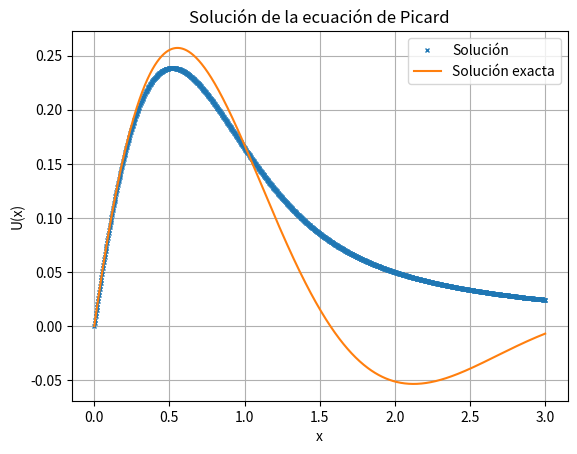

Source code (Python):
import numpy as np
import matplotlib.pyplot as plt
from scipy.interpolate import interp1d

def u_real(x):
    return 0.5 * np.exp(-x) * np.sin(2 * x) # Solución exacta
    # return np.exp(-x) * np.cos(2 * x)

def u0(x):
    #return 0.5*(1 - np.exp(-2 * x)) # Suposición inicial
    return x

def first_integrand(t, u):
    return u(t)

def second_integrand(xp, u, nodes, weights):  
    return gauss_quadrature(lambda tp: first_integrand(tp, u), 0, xp, nodes, weights)

def gauss_quadrature(func, a, b, nodes, weights):
    # Transformar nodos al intervalo [a, b]
    transformed_nodes = (b - a) * 0.5 * nodes + (b + a) * 0.5
    transformed_weights = (b - a) * 0.5 * weights 
    integral = np.sum(transformed_weights * func(transformed_nodes))
    return integral

# Parámetros
N = int(1e3)
t = np.linspace(0, 3, N)
iterations = 50
nodes, weights = np.polynomial.legendre.leggauss(20)

# Inicialización de la función
u_n = u0(t)

iteration = 0
while iteration < iterations: 
    u_new = []
    u_n_inter = interp1d(t, u_n, kind='linear', fill_value='extrapolate')
    for tp in t:
        # Cálculo de la integral usando cuadratura de Gauss
        integral_rhs = - 5 * gauss_quadrature(lambda xp: second_integrand(xp, u_n_inter, nodes, weights), 0, tp, nodes, weights)
        integral_lhs = - 2 * gauss_quadrature(lambda xp: first_integrand(xp, u_n_inter), 0, tp, nodes, weights)
        integral = integral_rhs + integral_lhs
        u_new.append(u0(tp) + integral)
    
    u_n = np.array(u_new)
    iteration += 1

# Visualización del resultado
plt.plot(t, u_n, "x", label="Solución", markersize=3)
plt.plot(t, u_real(t), label="Solución exacta")
plt.xlabel("x")
plt.ylabel("U(x)")
plt.title("Solución de la ecuación de Picard")
plt.legend()
plt.grid(True)
plt.show()
